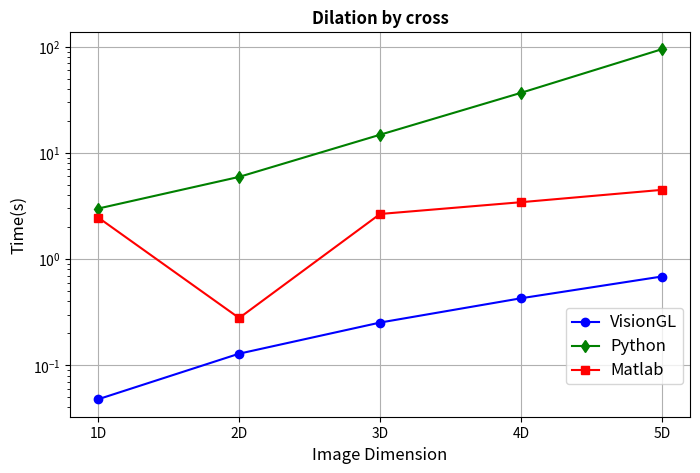

This chart was generated by the following Python code:
import matplotlib.pyplot as plot

fig = plot.figure(1, figsize=(8, 5))

#convolution
VisionGL = (0.047852, 0.12851, 0.252302, 0.427223, 0.6850)
Python = (2.9904373, 5.9420104, 14.819509, 36.769249, 94.674781)
Matlab = (2.459401, 0.278423, 2.65779, 3.431012, 4.483972)

dimensions = (1, 2, 3, 4, 5)
dimensions_label = ('1D', '2D', '3D', '4D', '5D')

plot.xticks(dimensions, dimensions_label)

line1 = plot.plot(dimensions, VisionGL, 'bo-')
line2 = plot.plot(dimensions, Python, 'gd-')
line3 = plot.plot(dimensions, Matlab, 'rs-')

plot.subplot(111)
plot.yscale('log')
plot.xlabel("Image Dimension", fontsize="large")
plot.ylabel("Time(s)", fontsize="large")

plot.title('Dilation by cross', weight='bold')
plot.grid(True, axis='both')

legend = plot.legend((line1[0], line2[0], line3[0]),
                     ("VisionGL", "Python", "Matlab"),
                     bbox_to_anchor=[1, 0.3],
                     shadow=False)

frame = legend.get_frame()
frame.set_facecolor('1.0')
for t in legend.get_texts():
    t.set_fontsize('large')

plot.show()
